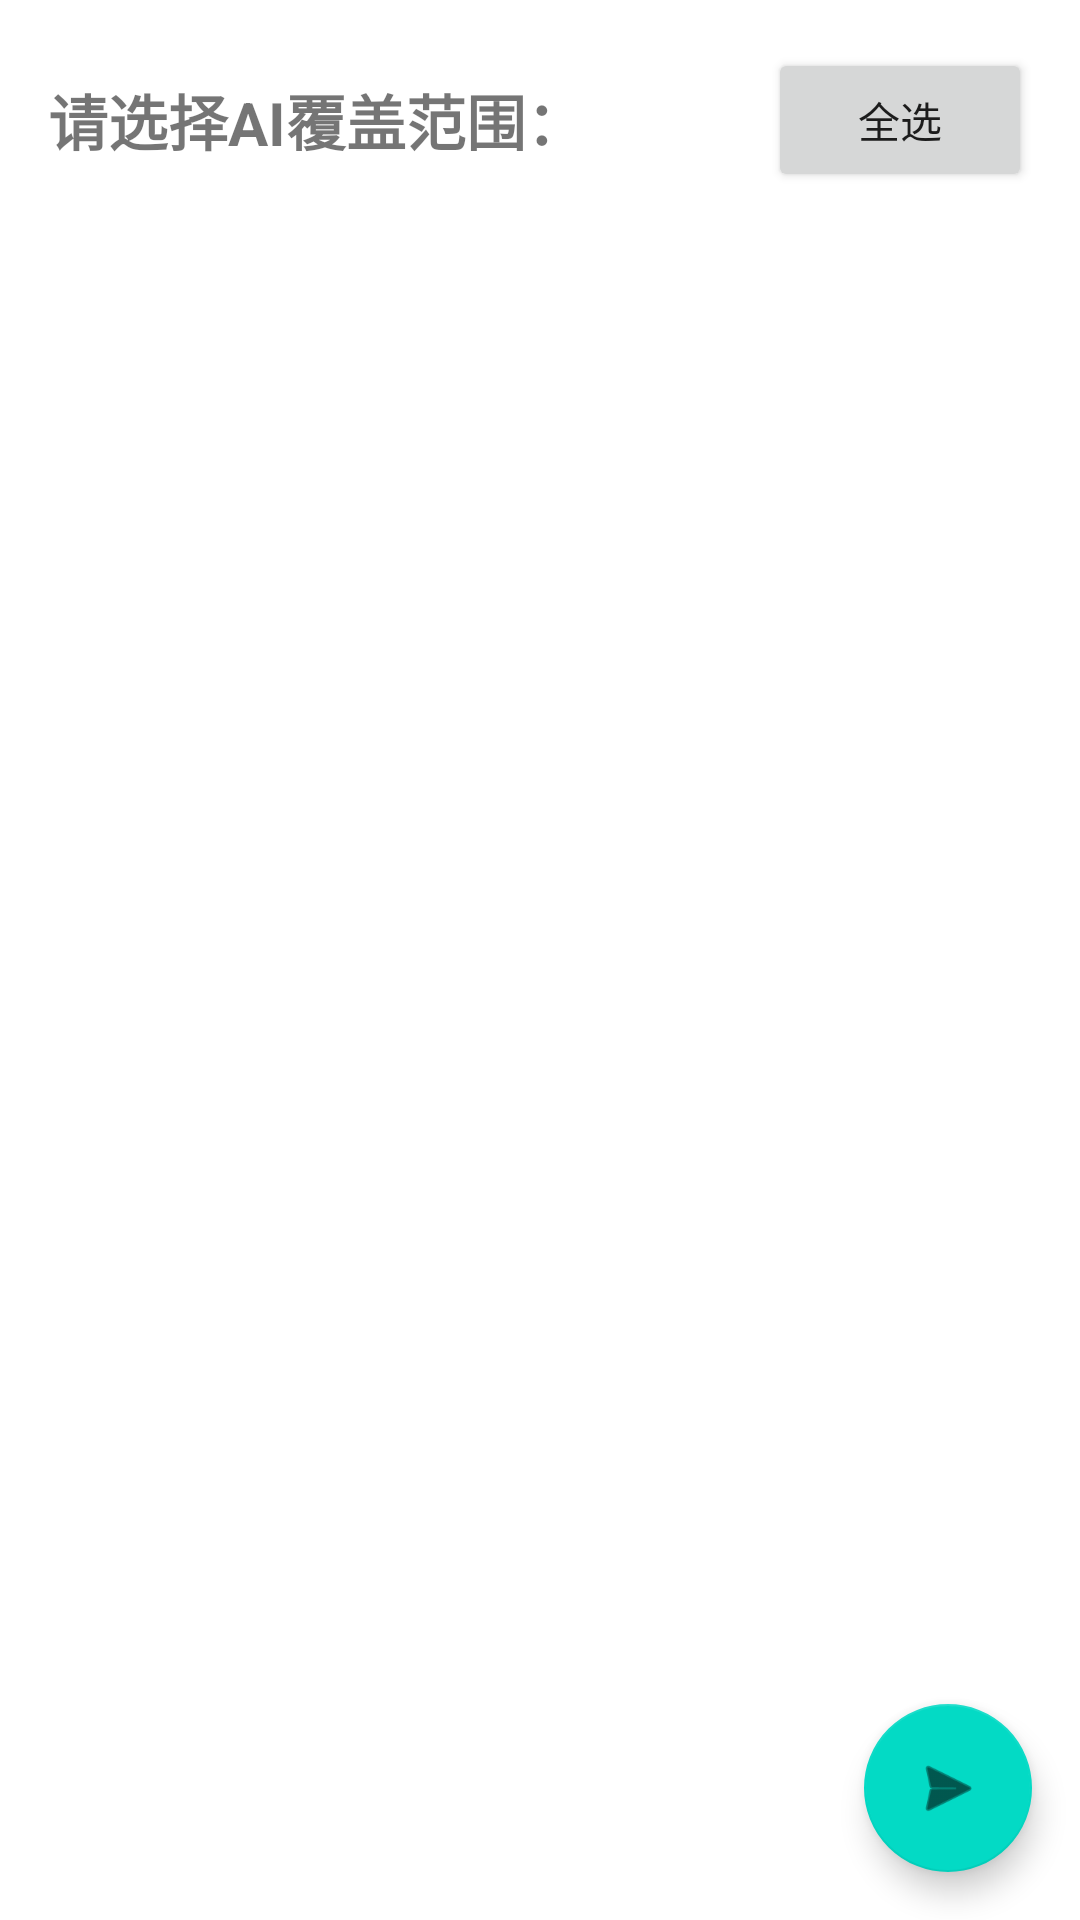

Here is an Android app screen rendered from its layout file. Give the layout XML and the strings, colors and styles it references.
<!-- AndroidManifest.xml: application theme Theme.AnotherMe -->
<!-- res/layout/activity_main.xml -->
<?xml version="1.0" encoding="utf-8"?>
<layout xmlns:android="http://schemas.android.com/apk/res/android"
    xmlns:app="http://schemas.android.com/apk/res-auto">

    <data>
        <variable
            name="viewModel"
            type="com.subconscious.anotherme.adapter.viewmodel.MainViewModel" />
    </data>

    <androidx.coordinatorlayout.widget.CoordinatorLayout
        android:layout_width="match_parent"
        android:layout_height="match_parent">

        <LinearLayout
            android:layout_width="match_parent"
            android:layout_height="match_parent"
            android:orientation="vertical">

            <LinearLayout
                android:layout_width="match_parent"
                android:layout_height="wrap_content"
                android:orientation="horizontal"
                android:gravity="center_vertical"
                android:padding="16dp">

                <TextView
                    android:layout_width="0dp"
                    android:layout_height="wrap_content"
                    android:layout_weight="1"
                    android:text="请选择AI覆盖范围："
                    android:textSize="20sp"
                    android:textStyle="bold"
                    android:gravity="start"/>

                <Button
                    android:id="@+id/btnSelectAll"
                    android:layout_width="wrap_content"
                    android:layout_height="wrap_content"
                    android:text="全选"/>
            </LinearLayout>

            <androidx.recyclerview.widget.RecyclerView
                android:id="@+id/rvApps"
                android:layout_width="match_parent"
                android:layout_height="match_parent"
                android:padding="8dp"/>

        </LinearLayout>

        <com.google.android.material.floatingactionbutton.FloatingActionButton
            android:id="@+id/fabConfirm"
            android:layout_width="wrap_content"
            android:layout_height="wrap_content"
            android:layout_gravity="bottom|end"
            android:layout_margin="16dp"
            android:src="@android:drawable/ic_menu_send"/>

    </androidx.coordinatorlayout.widget.CoordinatorLayout>
</layout>
<!-- resources referenced by this layout -->
<resources>
  <style name="Theme.AnotherMe" parent="Theme.MaterialComponents.DayNight.DarkActionBar">
          
          <item name="colorPrimary">@color/purple_500</item>
          <item name="colorPrimaryVariant">@color/purple_700</item>
          <item name="colorOnPrimary">@color/white</item>
          
          <item name="colorSecondary">@color/teal_200</item>
          <item name="colorSecondaryVariant">@color/teal_700</item>
          <item name="colorOnSecondary">@color/black</item>
          
          <item name="android:statusBarColor">?attr/colorPrimaryVariant</item>
          
      </style>
  <!-- not gathered from this repository: default colours our renderer supplied (Android Studio template values) -->
  <color name="purple_500">#FF6200EE</color>
  <color name="purple_700">#FF3700B3</color>
  <color name="teal_200">#FF03DAC5</color>
  <color name="teal_700">#FF018786</color>
  <color name="black">#FF000000</color>
  <color name="white">#FFFFFFFF</color>
</resources>
